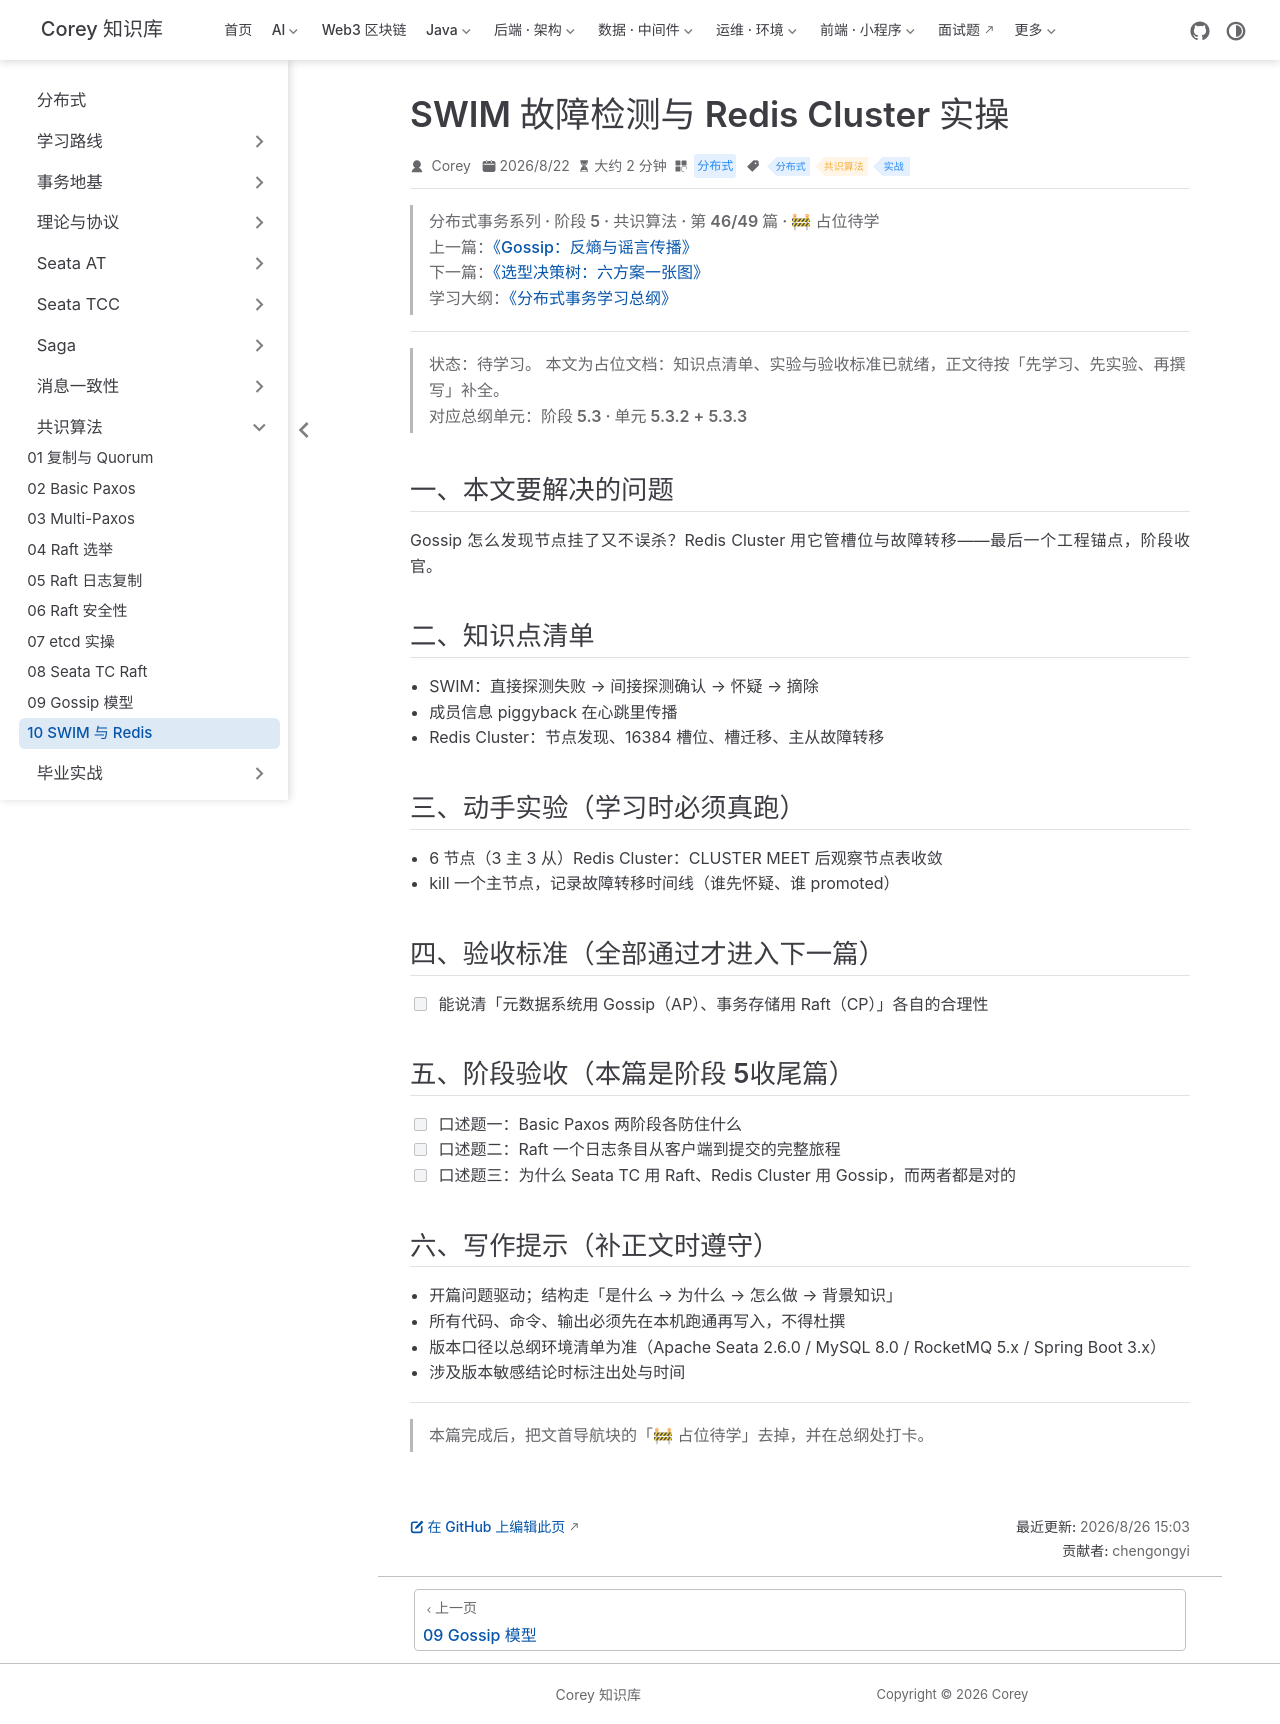

repository: code-corey/code-corey.github.io · page: 分布式/consensus/consensus-10-swim-redis.html · generator: jekyll

---
title: "SWIM 故障检测与 Redis Cluster 实操"
sidebarGroup: "共识算法"
shortTitle: "10 SWIM 与 Redis"
order: 10
date: 2026-08-22
category: "分布式"
tag:
  - "分布式"
  - "共识算法"
  - "实战"
description: "【占位待学】SWIM 故障检测与 Redis Cluster 实操——对应总纲阶段 5.3 · 单元 5.3.2 + 5.3.3。学完本篇应能：能说清「元数据系统用 Gossip（AP）、事务存储用 Raft（CP）」各自的合理性"
---

> **分布式事务系列 · 阶段 5 · 共识算法 · 第 46/49 篇 · 🚧 占位待学**
> 上一篇：[《Gossip：反熵与谣言传播》](/分布式/consensus/consensus-09-gossip-model)
> 下一篇：[《选型决策树：六方案一张图》](/分布式/capstone/capstone-01-decision-tree)
> 学习大纲：[《分布式事务学习总纲》](/分布式/roadmap/distributed-tx-roadmap)

---

> **状态：待学习。** 本文为占位文档：知识点清单、实验与验收标准已就绪，正文待按「先学习、先实验、再撰写」补全。
> 对应总纲单元：**阶段 5.3 · 单元 5.3.2 + 5.3.3**

## 一、本文要解决的问题

Gossip 怎么发现节点挂了又不误杀？Redis Cluster 用它管槽位与故障转移——最后一个工程锚点，阶段收官。

## 二、知识点清单

- SWIM：直接探测失败 → 间接探测确认 → 怀疑 → 摘除
- 成员信息 piggyback 在心跳里传播
- Redis Cluster：节点发现、16384 槽位、槽迁移、主从故障转移

## 三、动手实验（学习时必须真跑）

- 6 节点（3 主 3 从）Redis Cluster：CLUSTER MEET 后观察节点表收敛
- kill 一个主节点，记录故障转移时间线（谁先怀疑、谁 promoted）

## 四、验收标准（全部通过才进入下一篇）

- [ ] 能说清「元数据系统用 Gossip（AP）、事务存储用 Raft（CP）」各自的合理性

## 五、阶段验收（本篇是阶段 5收尾篇）

- [ ] 口述题一：Basic Paxos 两阶段各防住什么
- [ ] 口述题二：Raft 一个日志条目从客户端到提交的完整旅程
- [ ] 口述题三：为什么 Seata TC 用 Raft、Redis Cluster 用 Gossip，而两者都是对的

## 六、写作提示（补正文时遵守）

- 开篇问题驱动；结构走「是什么 → 为什么 → 怎么做 → 背景知识」
- 所有代码、命令、输出必须先在本机跑通再写入，不得杜撰
- 版本口径以总纲环境清单为准（Apache Seata 2.6.0 / MySQL 8.0 / RocketMQ 5.x / Spring Boot 3.x）
- 涉及版本敏感结论时标注出处与时间

---

> 本篇完成后，把文首导航块的「🚧 占位待学」去掉，并在总纲处打卡。
